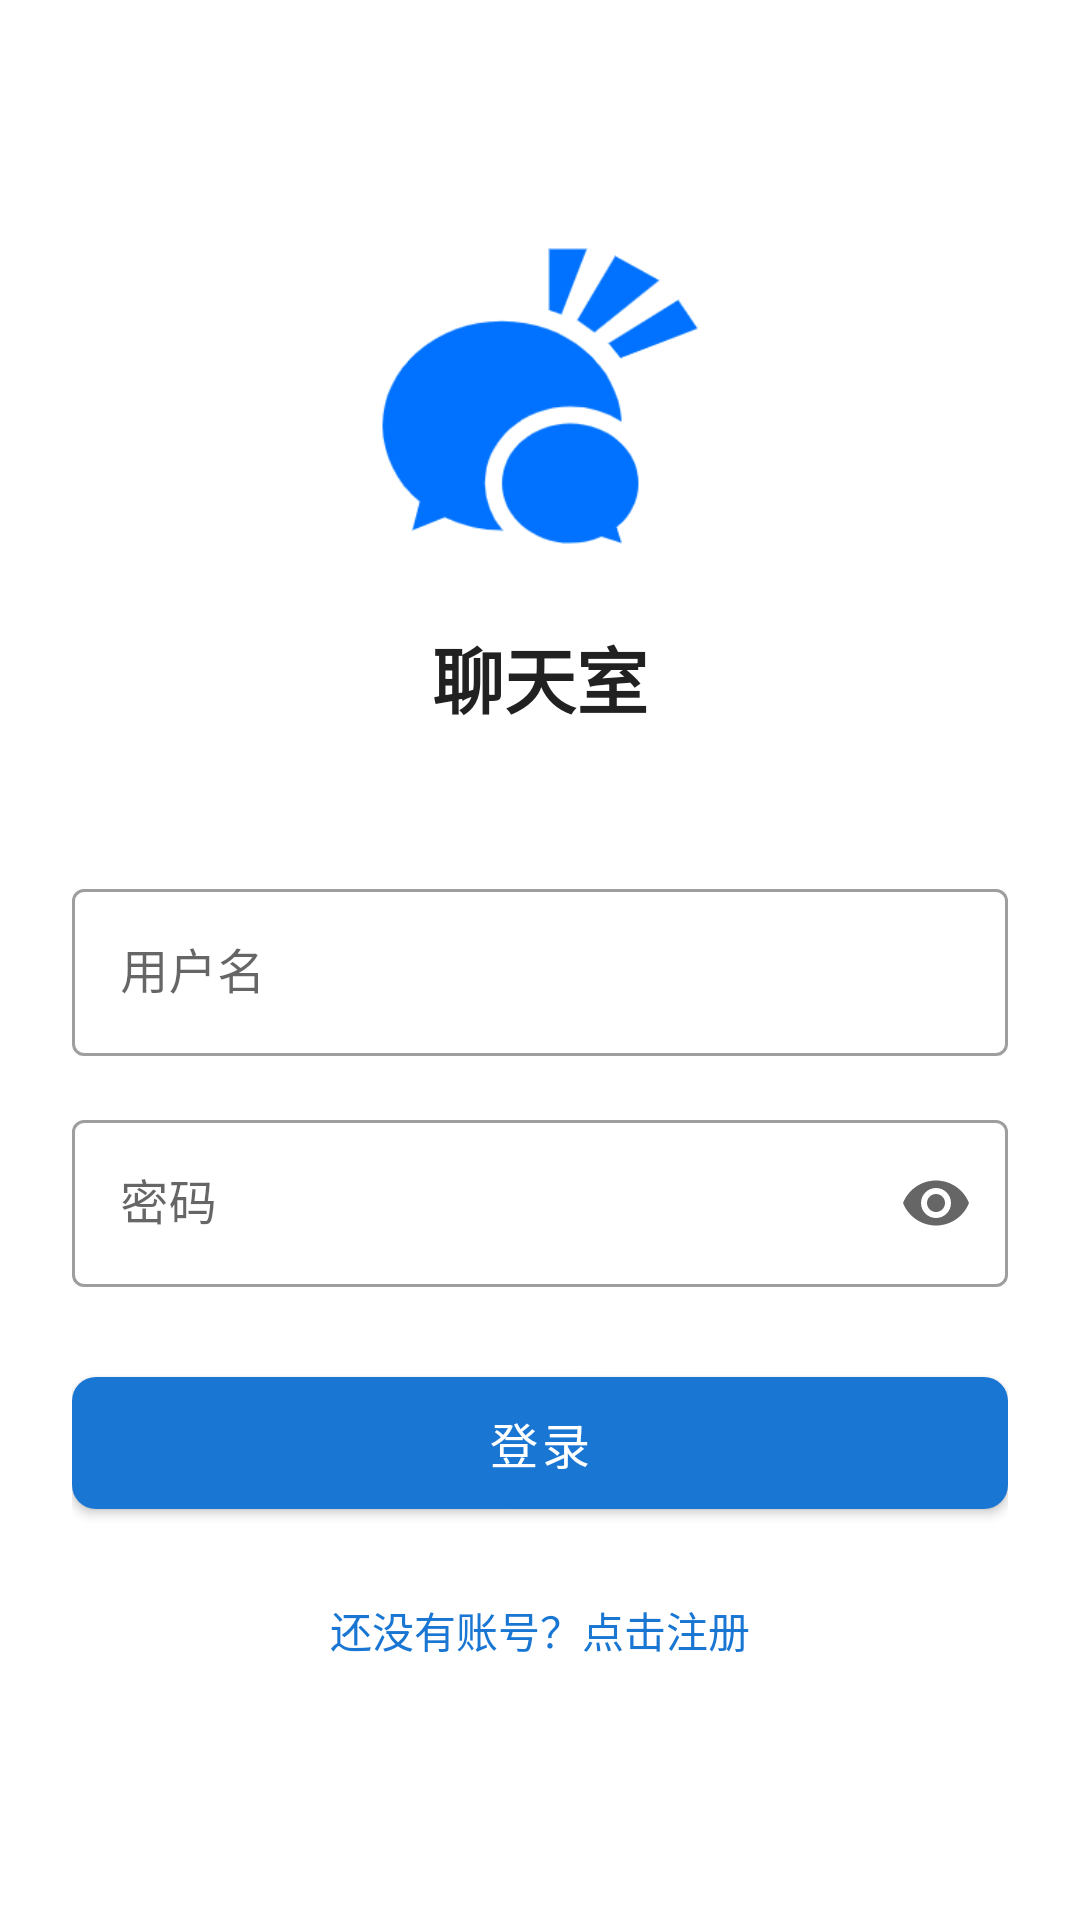

The Android layout XML behind this screen, and the referenced resources:
<!-- AndroidManifest.xml: application theme Theme.ChatRoom -->
<!-- res/layout/activity_login.xml -->
<?xml version="1.0" encoding="utf-8"?>
<androidx.constraintlayout.widget.ConstraintLayout xmlns:android="http://schemas.android.com/apk/res/android"
    xmlns:app="http://schemas.android.com/apk/res-auto"
    android:layout_width="match_parent"
    android:layout_height="match_parent"
    android:background="@color/white"
    android:padding="24dp">

    <ImageView
        android:id="@+id/logoImageView"
        android:layout_width="120dp"
        android:layout_height="120dp"
        android:layout_marginTop="48dp"
        android:src="@drawable/ic_chat_logo"
        app:layout_constraintEnd_toEndOf="parent"
        app:layout_constraintStart_toStartOf="parent"
        app:layout_constraintTop_toTopOf="parent" />

    <TextView
        android:id="@+id/titleTextView"
        android:layout_width="wrap_content"
        android:layout_height="wrap_content"
        android:layout_marginTop="16dp"
        android:text="聊天室"
        android:textColor="@color/text_primary"
        android:textSize="24sp"
        android:textStyle="bold"
        app:layout_constraintEnd_toEndOf="parent"
        app:layout_constraintStart_toStartOf="parent"
        app:layout_constraintTop_toBottomOf="@id/logoImageView" />

    <com.google.android.material.textfield.TextInputLayout
        android:id="@+id/usernameLayout"
        style="@style/Widget.MaterialComponents.TextInputLayout.OutlinedBox"
        android:layout_width="match_parent"
        android:layout_height="wrap_content"
        android:layout_marginTop="48dp"
        android:hint="用户名"
        app:startIconDrawable="@drawable/ic_person"
        app:layout_constraintTop_toBottomOf="@id/titleTextView">

        <com.google.android.material.textfield.TextInputEditText
            android:id="@+id/usernameEditText"
            android:layout_width="match_parent"
            android:layout_height="wrap_content"
            android:inputType="text"
            android:maxLines="1" />
    </com.google.android.material.textfield.TextInputLayout>

    <com.google.android.material.textfield.TextInputLayout
        android:id="@+id/passwordLayout"
        style="@style/Widget.MaterialComponents.TextInputLayout.OutlinedBox"
        android:layout_width="match_parent"
        android:layout_height="wrap_content"
        android:layout_marginTop="16dp"
        android:hint="密码"
        app:endIconMode="password_toggle"
        app:startIconDrawable="@drawable/ic_lock"
        app:layout_constraintTop_toBottomOf="@id/usernameLayout">

        <com.google.android.material.textfield.TextInputEditText
            android:id="@+id/passwordEditText"
            android:layout_width="match_parent"
            android:layout_height="wrap_content"
            android:inputType="textPassword"
            android:maxLines="1" />
    </com.google.android.material.textfield.TextInputLayout>

    <com.google.android.material.button.MaterialButton
        android:id="@+id/loginButton"
        android:layout_width="match_parent"
        android:layout_height="56dp"
        android:layout_marginTop="24dp"
        android:text="登录"
        android:textSize="16sp"
        app:cornerRadius="8dp"
        app:layout_constraintTop_toBottomOf="@id/passwordLayout" />

    <TextView
        android:id="@+id/registerTextView"
        android:layout_width="wrap_content"
        android:layout_height="wrap_content"
        android:layout_marginTop="16dp"
        android:text="还没有账号？点击注册"
        android:textColor="@color/primary"
        android:padding="8dp"
        app:layout_constraintEnd_toEndOf="parent"
        app:layout_constraintStart_toStartOf="parent"
        app:layout_constraintTop_toBottomOf="@id/loginButton" />

</androidx.constraintlayout.widget.ConstraintLayout>
<!-- resources referenced by this layout -->
<resources>
  <color name="primary">#1976D2</color>
  <color name="text_primary">#212121</color>
  <color name="white">#FFFFFFFF</color>
  <!-- drawable ic_chat_logo: png bitmap (drawable, 9227 bytes) -->
  <style name="Theme.ChatRoom" parent="Base.Theme.ChatRoom" />
  <style name="Base.Theme.ChatRoom" parent="Theme.MaterialComponents.Light.NoActionBar">
          
          <item name="colorPrimary">@color/primary</item>
          <item name="colorPrimaryDark">@color/primary_dark</item>
          <item name="colorAccent">@color/accent</item>
          
          <item name="android:statusBarColor">@color/white</item>
          <item name="android:windowLightStatusBar">true</item>
          
          <item name="android:windowBackground">@color/background</item>
      </style>
  <color name="primary_dark">#1565C0</color>
  <color name="accent">#FF4081</color>
  <color name="background">#F5F5F5</color>
</resources>
